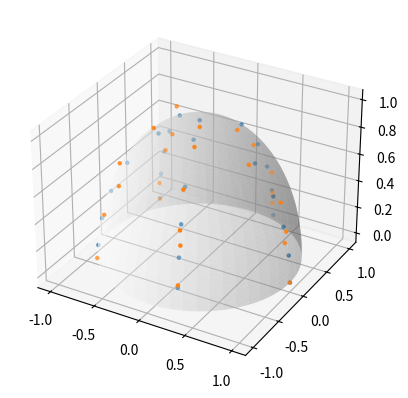

Recreate this plot in Python.
from matplotlib import pyplot as plt
from mpl_toolkits.mplot3d import Axes3D
import numpy as np

fig = plt.figure()
ax = fig.add_subplot(111, projection='3d')

u = np.linspace(0, 2 * np.pi, 100)
v = np.linspace(0, 0.5 * np.pi, 100)
x = np.outer(np.cos(u), np.sin(v))
y = np.outer(np.sin(u), np.sin(v))
z = np.outer(np.ones(np.size(u)), np.cos(v))
ax.plot_surface(x, y, z, color='w', alpha=0.4)

# Initial implementation
points_x = []
points_y = []
points_z = []
numOcclusionSteps = 5;
totalOcclusionSamples = numOcclusionSteps * numOcclusionSteps;
for i in range(0, totalOcclusionSamples + 1):
	u0 = float(i) / float(numOcclusionSteps)
	u1 = float(i) / float(totalOcclusionSamples)
	phi = 2 * np.pi * u0;
	theta = np.arccos(u1);
	points_x.append(np.sin(theta) * np.cos(phi))
	points_y.append(np.sin(theta) * np.sin(phi))
	points_z.append(u1)
ax.scatter(points_x, points_y, points_z, marker=".")

# Snail shell
'''points_x = []
points_y = []
points_z = []
for i in range(0, totalOcclusionSamples + 1):
	u0 = float(i) / float(totalOcclusionSamples)
	u1 = float(i) / float(totalOcclusionSamples)
	phi = 2 * np.pi * u0;
	theta = np.arccos(u1);
	points_x.append(np.sin(theta) * np.cos(phi))
	points_y.append(np.sin(theta) * np.sin(phi))
	points_z.append(u1)
ax.scatter(points_x, points_y, points_z, marker=".")'''

# Locked theta, but z-component has 'Sine' component
points_x = []
points_y = []
points_z = []
for i in range(0, totalOcclusionSamples + 1):
	u0 = float(i) / float(numOcclusionSteps)
	u1 = float(i) / float(totalOcclusionSamples)
	phi = 2 * np.pi * u0;
	theta = np.arccos(u1);
	x = np.sin(theta) * np.cos(phi)
	y = np.sin(theta) * np.sin(phi)
	z = u1 + (np.sin(phi * 2 * np.pi) * 0.1)
	length = x**2 + y**2 + z**2
	x = x / length
	y = y / length
	z = z / length
	points_x.append(x)
	points_y.append(y)
	points_z.append(z)
ax.scatter(points_x, points_y, points_z, marker=".")


plt.show()
